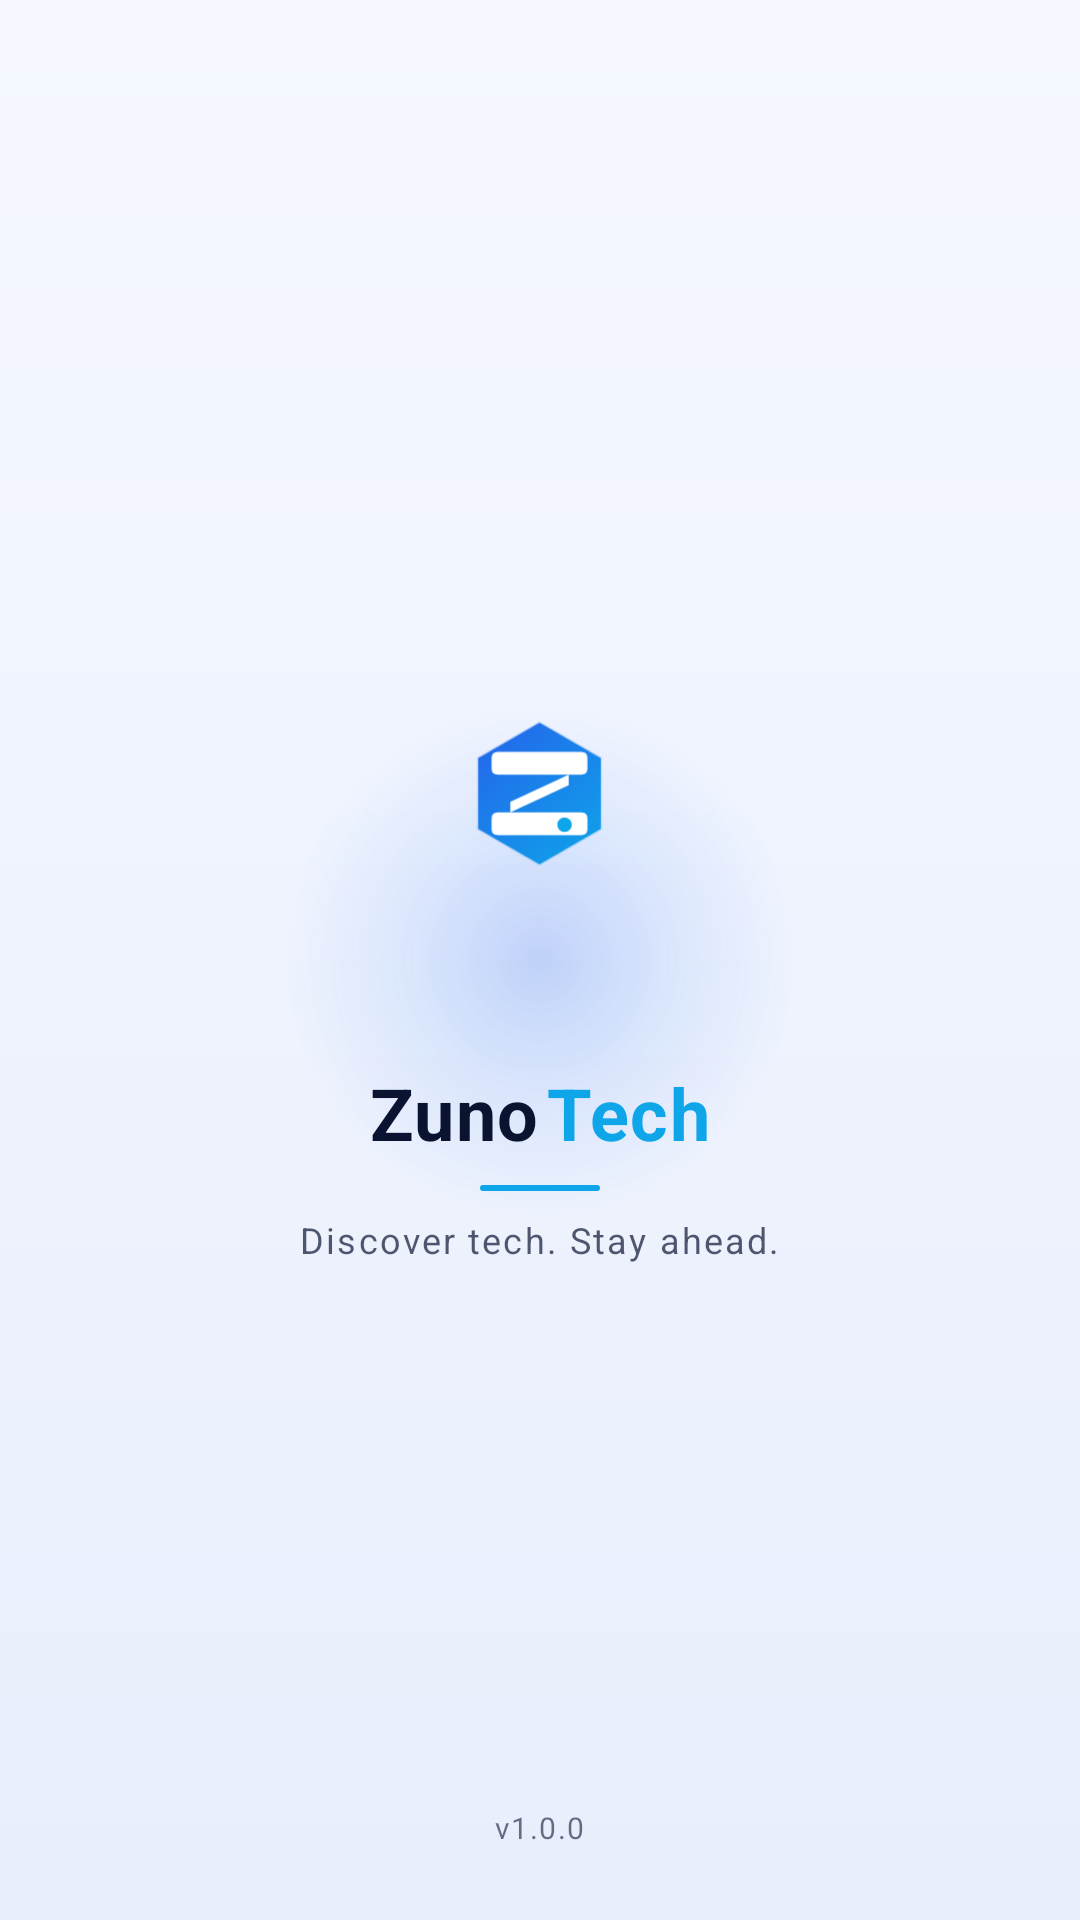

Reconstruct the res/layout file that produces this screen, plus the resources it refers to.
<!-- AndroidManifest.xml: activity theme AppTheme.Launcher -->
<!-- res/layout/activity_launcher.xml -->
<?xml version="1.0" encoding="utf-8"?>
<RelativeLayout xmlns:android="http://schemas.android.com/apk/res/android"
    xmlns:app="http://schemas.android.com/apk/res-auto"
    android:id="@+id/rl_splash"
    android:layout_width="match_parent"
    android:layout_height="match_parent"
    android:background="@drawable/bg_splash_full"
    android:fitsSystemWindows="true">

    
    <ImageView
        android:id="@+id/iv_splash_glow"
        android:layout_width="@dimen/_170sdp"
        android:layout_height="@dimen/_170sdp"
        android:layout_centerInParent="true"
        android:alpha="0.7"
        android:contentDescription="@null"
        android:importantForAccessibility="no"
        android:src="@drawable/splash_glow_orb" />

    
    <LinearLayout
        android:id="@+id/ll_center"
        android:layout_width="wrap_content"
        android:layout_height="wrap_content"
        android:layout_centerInParent="true"
        android:gravity="center"
        android:orientation="vertical">

        
        <FrameLayout
            android:layout_width="@dimen/_140sdp"
            android:layout_height="@dimen/_140sdp">

            <ProgressBar
                android:id="@+id/pb_splash"
                style="?android:attr/progressBarStyleHorizontal"
                android:layout_width="match_parent"
                android:layout_height="match_parent"
                android:layout_gravity="center"
                android:max="100"
                android:progress="0"
                android:contentDescription="@string/splash_loading"
                android:progressDrawable="@drawable/bg_splash_loader_ring"
                android:visibility="gone" />

            <ImageView
                android:id="@+id/iv_splash_logo"
                android:layout_width="@dimen/_75sdp"
                android:layout_height="@dimen/_75sdp"
                android:layout_gravity="center"
                android:elevation="@dimen/_2sdp"
                android:contentDescription="@string/app_name"
                android:src="@drawable/logo" />
        </FrameLayout>

        
        <LinearLayout
            android:layout_width="wrap_content"
            android:layout_height="wrap_content"
            android:layout_marginTop="@dimen/_20sdp"
            android:orientation="horizontal"
            android:gravity="center_vertical">

            <TextView
                android:layout_width="wrap_content"
                android:layout_height="wrap_content"
                android:text="Zuno"
                android:textColor="@color/splash_text_primary"
                android:textSize="@dimen/_24ssp"
                android:textStyle="bold"
                android:letterSpacing="0.02" />

            <TextView
                android:layout_width="wrap_content"
                android:layout_height="wrap_content"
                android:layout_marginStart="@dimen/_2sdp"
                android:text="Tech"
                android:textColor="@color/zumi_cyan"
                android:textSize="@dimen/_24ssp"
                android:textStyle="bold"
                android:letterSpacing="0.02" />
        </LinearLayout>

        
        <View
            android:layout_width="@dimen/_40sdp"
            android:layout_height="@dimen/_2sdp"
            android:layout_marginTop="@dimen/_8sdp"
            android:background="@drawable/bg_splash_accent"
            android:contentDescription="@null"
            android:importantForAccessibility="no" />

        <TextView
            android:layout_width="wrap_content"
            android:layout_height="wrap_content"
            android:layout_marginTop="@dimen/_8sdp"
            android:text="@string/splash_tagline"
            android:textColor="@color/splash_text_secondary"
            android:textSize="@dimen/_12ssp"
            android:letterSpacing="0.06" />

        <TextView
            android:id="@+id/tv_loading_status"
            android:layout_width="wrap_content"
            android:layout_height="wrap_content"
            android:layout_marginTop="@dimen/_10sdp"
            android:text="@string/splash_loading"
            android:textColor="@color/splash_text_secondary"
            android:textSize="@dimen/_10ssp"
            android:letterSpacing="0.08"
            android:visibility="invisible" />

    </LinearLayout>

    
    <TextView
        android:id="@+id/tv_version"
        android:layout_width="wrap_content"
        android:layout_height="wrap_content"
        android:layout_alignParentBottom="true"
        android:layout_centerHorizontal="true"
        android:layout_marginBottom="@dimen/_24sdp"
        android:text="v1.0.0"
        android:alpha="0.6"
        android:textColor="@color/splash_text_primary"
        android:textSize="@dimen/_10ssp"
        android:letterSpacing="0.05" />

</RelativeLayout>
<!-- resources referenced by this layout -->
<resources>
  <color name="splash_text_primary">#0A1330</color>
  <color name="splash_text_secondary">#B30A1330</color>
  <color name="zumi_cyan">#0EA5E9</color>
  <dimen name="_10sdp">10dp</dimen>
  <dimen name="_10ssp">10sp</dimen>
  <dimen name="_12ssp">12sp</dimen>
  <dimen name="_140sdp">140dp</dimen>
  <dimen name="_170sdp">170dp</dimen>
  <dimen name="_20sdp">20dp</dimen>
  <dimen name="_24sdp">24dp</dimen>
  <dimen name="_24ssp">24sp</dimen>
  <dimen name="_2sdp">2dp</dimen>
  <dimen name="_40sdp">40dp</dimen>
  <dimen name="_75sdp">75dp</dimen>
  <dimen name="_8sdp">8dp</dimen>
  <!-- drawable bg_splash_accent (drawable) -->
  <?xml version="1.0" encoding="utf-8"?>
  <shape xmlns:android="http://schemas.android.com/apk/res/android"
      android:shape="rectangle">
      <solid android:color="@color/zumi_cyan" />
      <corners android:radius="2dp" />
  </shape>
  <!-- drawable bg_splash_full (drawable) -->
  <?xml version="1.0" encoding="utf-8"?>
  <shape xmlns:android="http://schemas.android.com/apk/res/android"
      android:shape="rectangle">
      <gradient
          android:angle="160"
          android:startColor="@color/splash_bg_top"
          android:endColor="@color/splash_wave"
          android:type="linear" />
  </shape>
  <!-- drawable splash_glow_orb (drawable) -->
  <?xml version="1.0" encoding="utf-8"?>
  <shape xmlns:android="http://schemas.android.com/apk/res/android"
      android:shape="oval">
      <gradient
          android:type="radial"
          android:gradientRadius="50%"
          android:startColor="#552563EB"
          android:centerColor="#2A3B82F6"
          android:endColor="#000EA5E9" />
  </shape>
  <string name="app_name">Zuno Tech</string>
  <string name="splash_loading">Loading…</string>
  <string name="splash_tagline">Discover tech. Stay ahead.</string>
  <style name="AppTheme.Launcher" parent="AppTheme">
          <item name="android:windowBackground">@drawable/bg_splash_full</item>
          <item name="android:statusBarColor">@color/ns_dark_bg</item>
          <item name="android:windowLightStatusBar" tools:targetApi="23">false</item>
          <item name="android:navigationBarColor">@color/ns_dark_bg</item>
      </style>
  <color name="splash_bg_top">@color/ns_classic_bg</color>
  <color name="splash_wave">@color/ns_classic_bg_sub</color>
  <color name="splash_progress_track">@color/ns_classic_primary_sub</color>
  <color name="splash_progress_fill">@color/ns_classic_primary</color>
  <color name="ns_dark_bg">#0A1124</color>
  <color name="ns_classic_bg">#F5F8FF</color>
  <color name="ns_classic_bg_sub">#E8EEFC</color>
  <color name="ns_classic_primary_sub">#222563EB</color>
  <color name="ns_classic_primary">#2563EB</color>
  <color name="zumi_violet_dark">#1E40AF</color>
  <color name="ns_classic_body_dark">#0B1B3A</color>
  <color name="ns_classic_title">#0B1B3A</color>
  <color name="ns_classic_title_sub">#5B6B86</color>
  <color name="ns_classic_border">#1A2563EB</color>
  <color name="white">#FFFFFFFF</color>
  <!-- drawable ic_arrow_left (drawable) -->
  <?xml version="1.0" encoding="utf-8"?>
  <vector xmlns:android="http://schemas.android.com/apk/res/android"
      android:width="24dp"
      android:height="24dp"
      android:viewportWidth="24"
      android:viewportHeight="24">
      <path
          android:strokeColor="@color/white"
          android:strokeWidth="2"
          android:strokeLineCap="round"
          android:strokeLineJoin="round"
          android:pathData="M15,6 L9,12 L15,18" />
  </vector>
  <color name="ns_classic_danger_btn">#E2E8F0</color>
  <color name="ns_classic_surface">#E8EEFC</color>
</resources>
